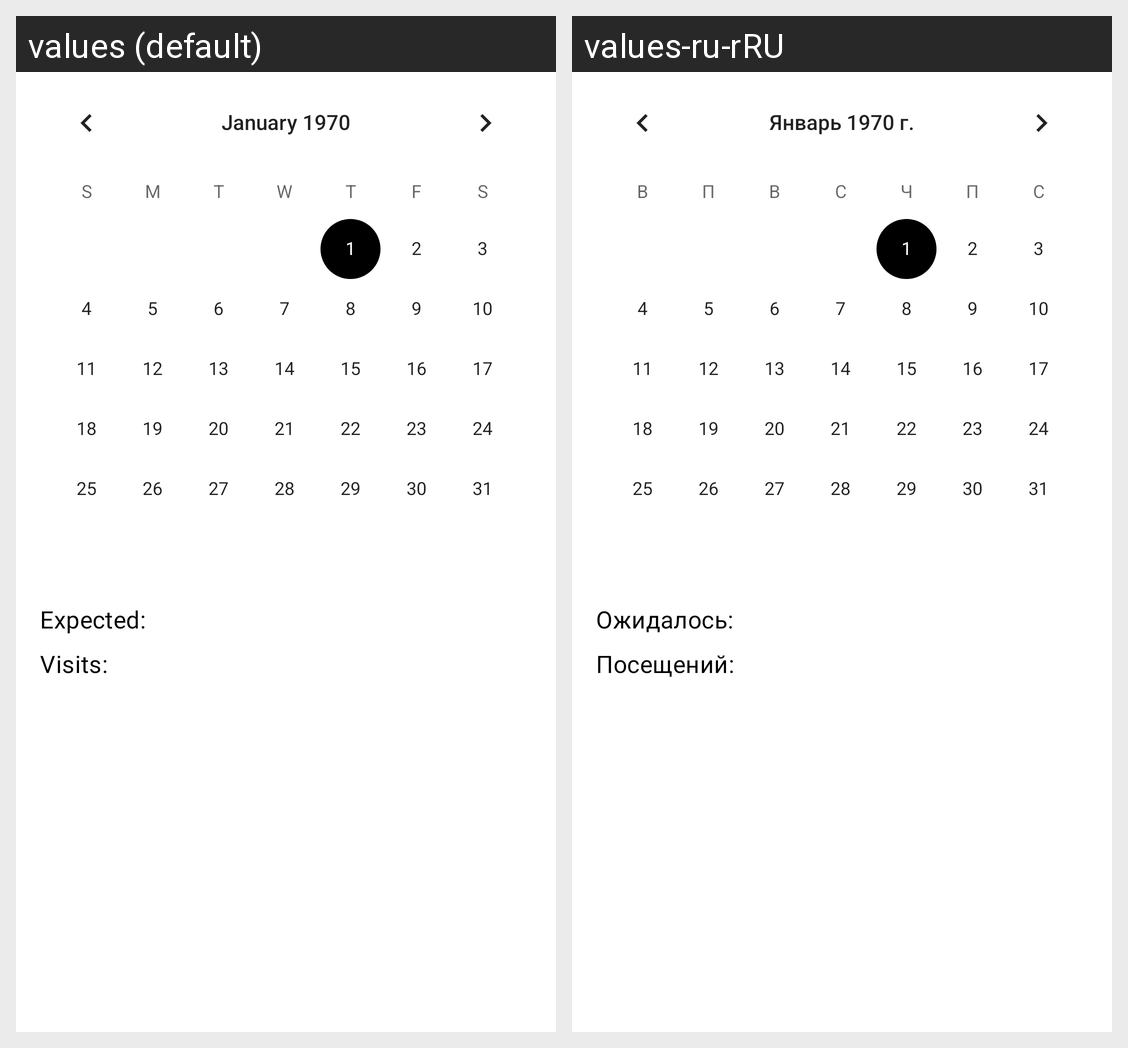

Strings drawn on this Android screen and how each of the app's shown locales translates them:
Android screen res/layout/fragment_calendar.xml rendered under 2 locales, left to right: values (default), values-ru-rRU. Device: Nexus 5 (rendered at 1080×1920; each locale shown at half size, 540×960, under a caption strip naming it); theme EsistTheme.
Strings drawn on this screen, with the default value and each locale's value (text and hints the layout hard-codes, and strings that could not be matched under every locale, appear in the picture but are not listed):

bottom_attendance_expected
  values: Expected:
  values-ru-rRU: Ожидалось:

bottom_attendance_visits
  values: Visits:
  values-ru-rRU: Посещений:
